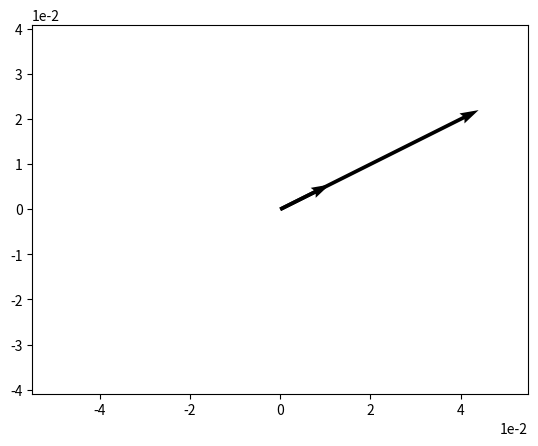

Python code for this plot:
%matplotlib inline

import numpy as np
import matplotlib.pyplot as plt
import math

v = np.array([2,1])

w = 2 * v
print(w)

# Plot w
origin = [0], [0]
plt.grid()
plt.ticklabel_format(style='sci', axis='both', scilimits=(0,0))
plt.quiver(*origin, *w, scale=10)
plt.show()

b = v / 2
print(b)

# Plot b
origin = [0], [0]
plt.axis('equal')
plt.grid()
plt.ticklabel_format(style='sci', axis='both', scilimits=(0,0))
plt.quiver(*origin, *b, scale=10)
plt.show()

import numpy as np

v = np.array([2,1])
s = np.array([-3,2])
d = np.dot(v,s)
print (d)

import numpy as np

v = np.array([2,1])
s = np.array([-3,2])
d = v @ s
print (d)

import math
import numpy as np

# define our vectors
v = np.array([2,1])
s = np.array([-3,2])

# get the magnitudes
vMag = np.linalg.norm(v)
sMag = np.linalg.norm(s)

# calculate the cosine of theta
cos = (v @ s) / (vMag * sMag)

# so theta (in degrees) is:
theta = math.degrees(math.acos(cos))

print(theta)


import numpy as np

p = np.array([2,3,1])
q = np.array([1,2,-2])
r = np.cross(p,q)
print (r)

